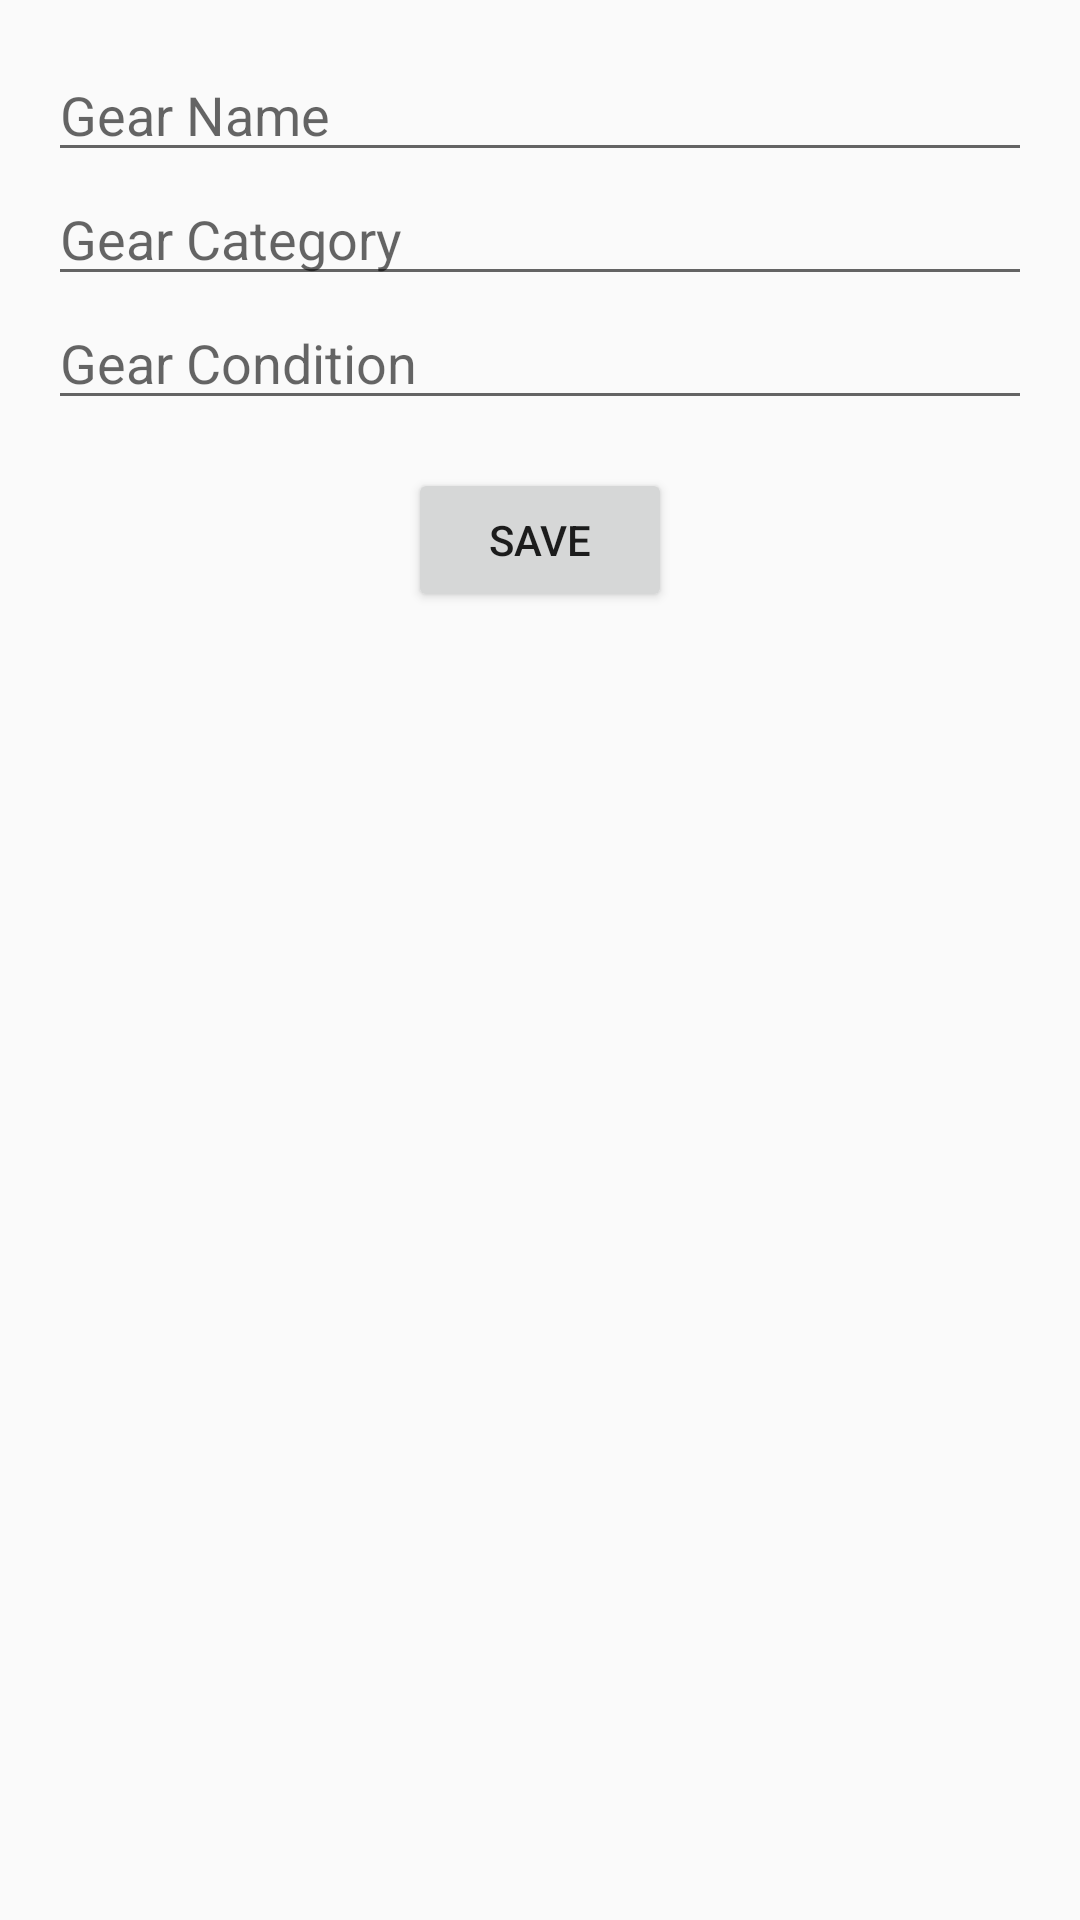

This screen was rendered from an Android layout file. Write that file and the resources it references.
<!-- AndroidManifest.xml: application theme AppTheme -->
<!-- res/layout/activity_edit_gear.xml -->
<?xml version="1.0" encoding="utf-8"?>
<RelativeLayout xmlns:android="http://schemas.android.com/apk/res/android"
    android:layout_width="match_parent"
    android:layout_height="match_parent"
    android:padding="16dp">

    <EditText
        android:id="@+id/editTextGearName"
        android:layout_width="match_parent"
        android:layout_height="wrap_content"
        android:hint="Gear Name" />

    <EditText
        android:id="@+id/editTextGearCategory"
        android:layout_width="match_parent"
        android:layout_height="wrap_content"
        android:layout_below="@id/editTextGearName"
        android:hint="Gear Category" />

    <EditText
        android:id="@+id/editTextGearCondition"
        android:layout_width="match_parent"
        android:layout_height="wrap_content"
        android:layout_below="@id/editTextGearCategory"
        android:hint="Gear Condition" />

    <Button
        android:id="@+id/buttonSaveGear"
        android:layout_width="wrap_content"
        android:layout_height="wrap_content"
        android:layout_below="@id/editTextGearCondition"
        android:layout_centerHorizontal="true"
        android:layout_marginTop="16dp"
        android:text="Save" />

</RelativeLayout>
<!-- resources referenced by this layout -->
<resources>
  <style name="AppTheme" parent="Theme.AppCompat.Light.DarkActionBar">
          
          <item name="colorPrimary">@color/colorPrimary</item>
          <item name="colorPrimaryDark">@color/colorPrimaryDark</item>
          <item name="colorAccent">@color/colorAccent</item>
      </style>
  <color name="colorPrimary">#6200EE</color>
  <color name="colorPrimaryDark">#3700B3</color>
  <color name="colorAccent">#03DAC5</color>
</resources>
